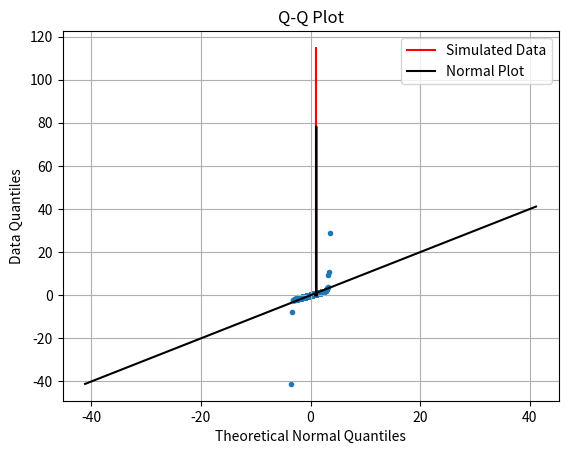

The matplotlib source for this figure:
#%% Change working directory from the workspace root to the ipynb file location. Turn this addition off with the DataScience.changeDirOnImportExport setting
import os
try:
	os.chdir(os.path.join(os.getcwd(), 'Dependent_Ratio'))
	print(os.getcwd())
except:
	pass

#%%
import math
import numpy as np
import matplotlib.pyplot as plt
from scipy import stats as st
from scipy import special as sp


#%%
# Q-Q Plot Definition
def QQplot(data, **kwargs):
    mean = kwargs.get('mean', np.mean(data))
    std = kwargs.get('std', math.sqrt(np.mean((data-np.mean(data))**2)))
    datalbl = kwargs.get('lbl', "Data")
    data.sort()
    Z = (data-mean)/std
    n = len(data)
    L = np.arange(1,n + 1,1) / (n + 1)
    Qnorm = math.sqrt(2)*sp.erfinv(2*L-1)
    MaxZ = max(abs(Z))
    MaxQ = max(abs(Qnorm))
    Max = max(MaxZ, MaxQ)
    plt.scatter(Qnorm, Z, marker = ".")
    plt.plot([-Max, Max],[-Max, Max], color = "black")
    plt.title("Q-Q Plot")
    plt.xlabel("Theoretical Normal Quantiles")
    plt.ylabel(datalbl + " Quantiles")
    plt.show()

#parameters for X and Y
meanX = 5
sdX = 1
meanY = 5
sdY = 1

N = 10000

k = 5000
count = 0
smpl_mean = []

while (count < k):
    np.random.seed((k+1)*count)
    #Z=X/Y
    Xdata = np.random.normal(meanX,sdX,N)
    Ydata = np.random.normal(meanY,sdY,N)
    Zdata = Xdata / Ydata
    smpl_mean.append(np.mean(Zdata))
    count += 1

mean_smpl_mean = np.mean(smpl_mean)
stdev_smpl_mean = np.sqrt(np.mean((smpl_mean-mean_smpl_mean)**2))

print("Mean = ", mean_smpl_mean)
print("stdev = ", stdev_smpl_mean)

density = True
bins = 100
hist, bin_edges = np.histogram(smpl_mean, bins, density=density)

f = (1/(stdev_smpl_mean*np.sqrt(2*np.pi)))*np.exp(-(bin_edges[0:-1]-mean_smpl_mean)*(bin_edges[0:-1]-mean_smpl_mean)/(2*(stdev_smpl_mean*stdev_smpl_mean)))

plt.figure()
plt.plot(bin_edges[0:-1], (hist), drawstyle = "steps-mid", color="red", label = "Simulated Data")
plt.plot(bin_edges[0:-1], f, color="black", label = "Normal Plot")
plt.title("Histogram of Sample Data")
plt.xlabel("Value of Z")
plt.ylabel("Probability")
plt.grid()
plt.legend()
plt.show()

QQplot(smpl_mean)

#st.shapiro(smpl_mean)


#%%



